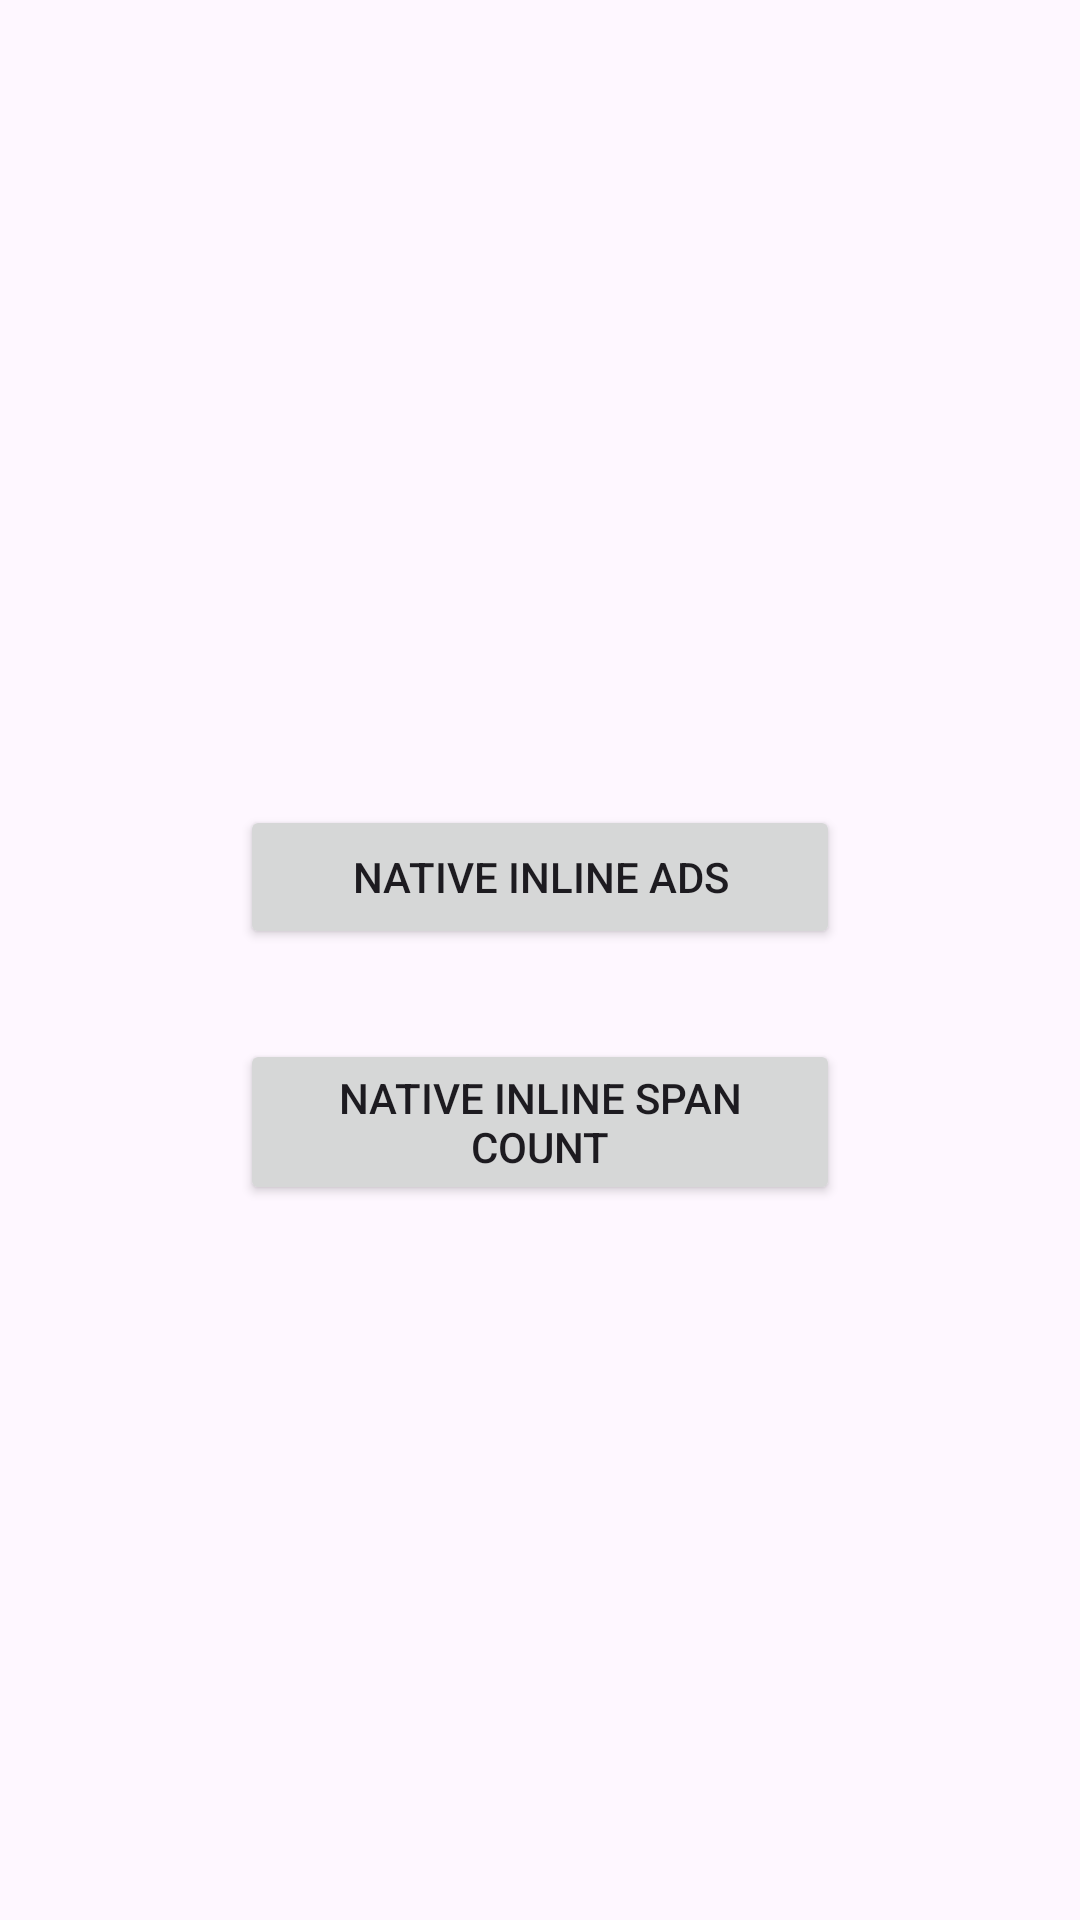

Produce the Android XML layout that renders to this screen, including the resource entries it uses.
<!-- AndroidManifest.xml: application theme AppTheme -->
<!-- res/layout/activity_native_inline.xml -->
<?xml version="1.0" encoding="utf-8"?>
<LinearLayout xmlns:android="http://schemas.android.com/apk/res/android"
    xmlns:tools="http://schemas.android.com/tools"
    android:id="@+id/main"
    android:layout_width="match_parent"
    android:layout_height="match_parent"
    android:gravity="center"
    android:orientation="vertical"
    tools:context=".view.activity.native_ad.native_inline.NativeInlineActivity">

    <Button
        android:id="@+id/btnNativeInlineAds"
        android:layout_width="200dp"
        android:layout_height="wrap_content"
        android:layout_gravity="center_horizontal"
        android:layout_marginTop="30dp"
        android:text="@string/txt_native_inline_ads"
        tools:textColor="@color/white" />

    <Button
        android:id="@+id/btnNativeInlineSpanCount"
        android:layout_width="200dp"
        android:layout_height="wrap_content"
        android:layout_gravity="center_horizontal"
        android:layout_marginTop="30dp"
        android:text="@string/txt_native_inline_span_count"
        tools:textColor="@color/white" />

</LinearLayout>
<!-- resources referenced by this layout -->
<resources>
  <color name="white">#FFFFFFFF</color>
  <string name="txt_native_inline_ads">Native Inline Ads</string>
  <string name="txt_native_inline_span_count">Native Inline Span Count</string>
  <style name="AppTheme" parent="Theme.Material3.Light.NoActionBar">
          
          <item name="colorPrimary">@color/black</item>
      </style>
  <color name="black">#FF000000</color>
</resources>
